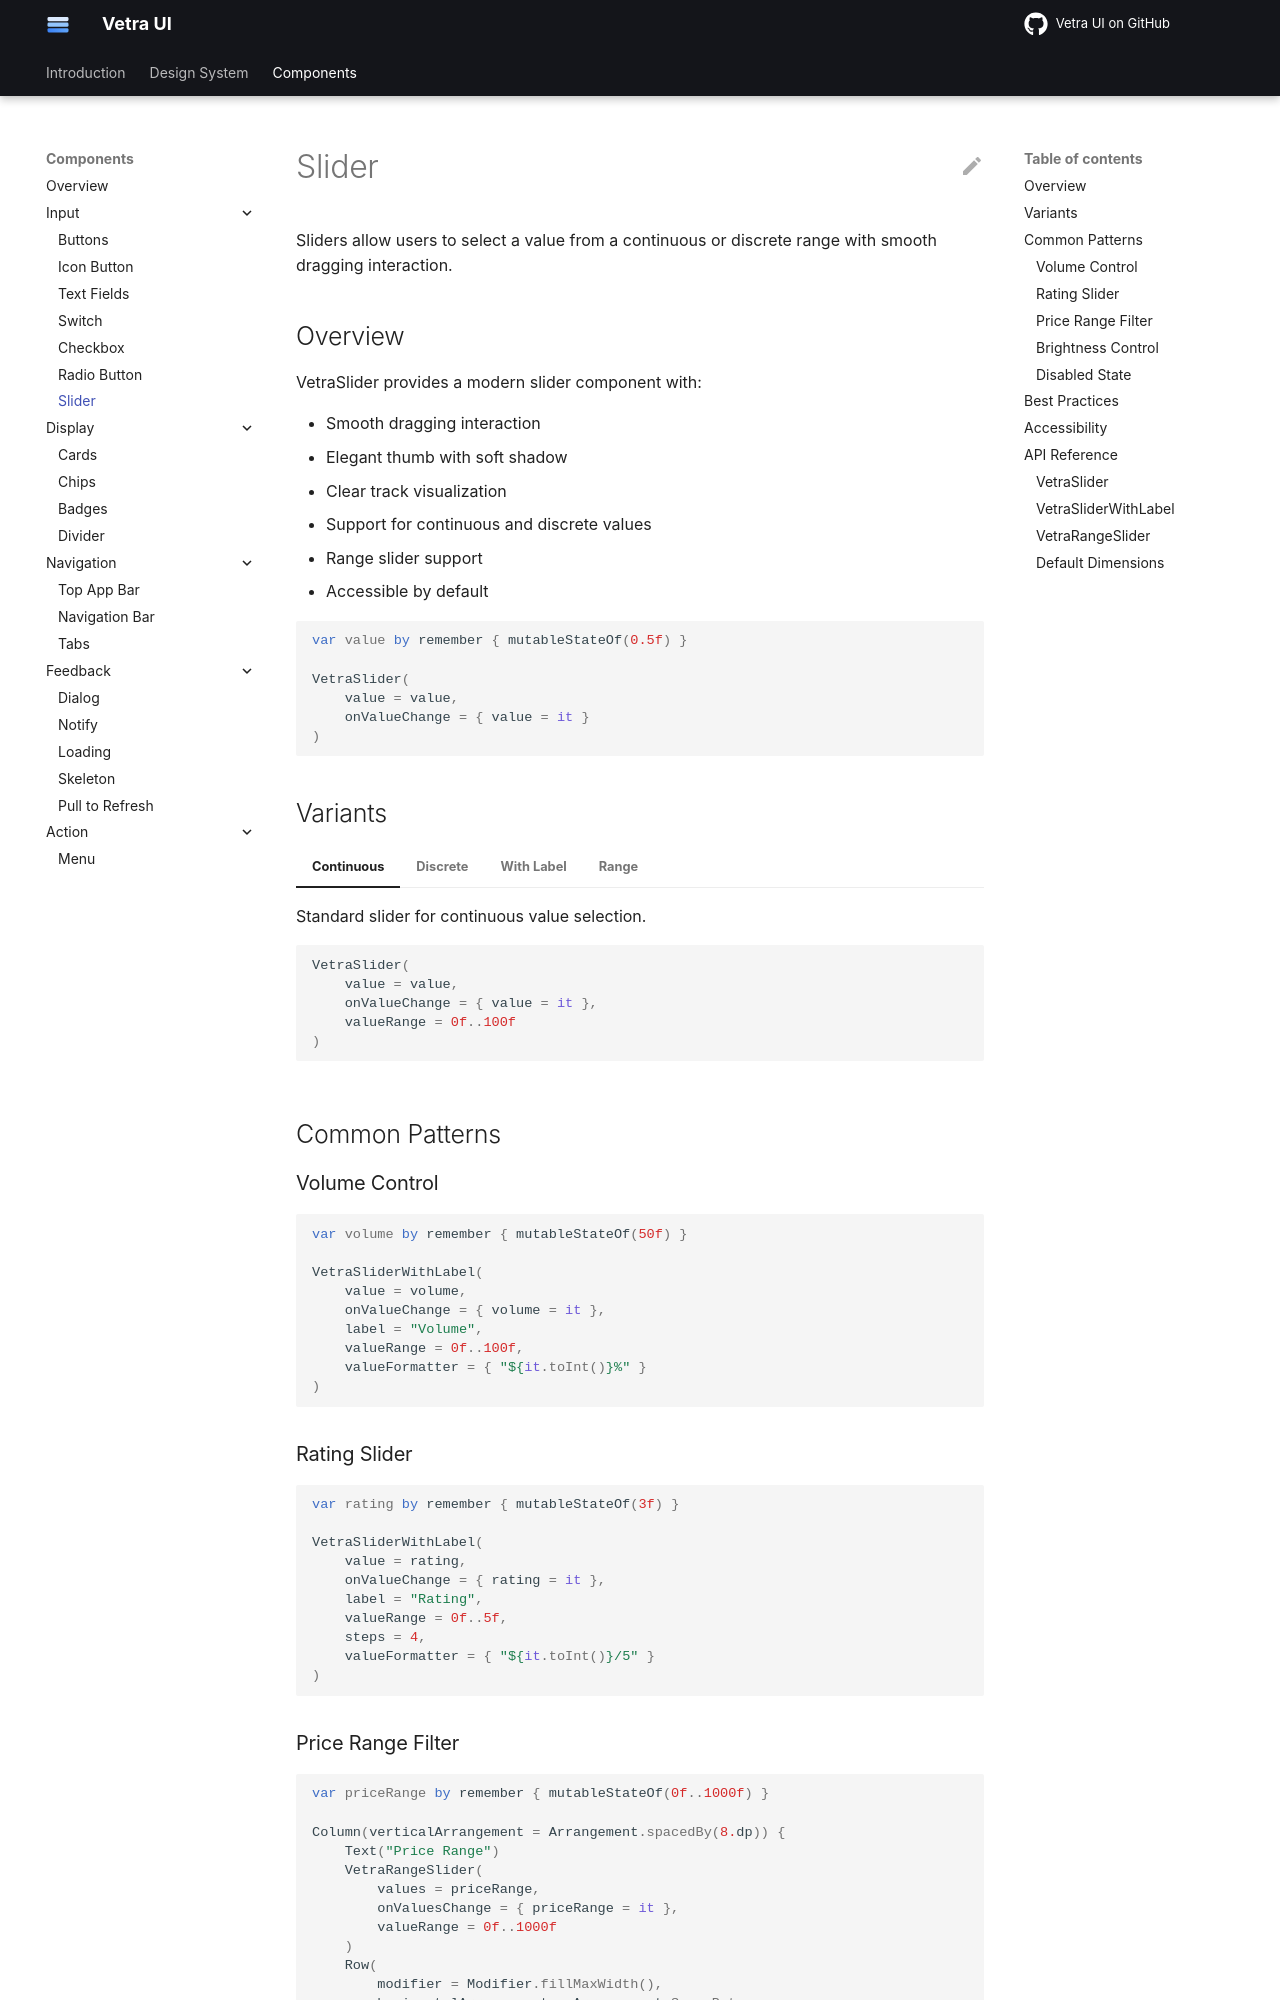

repository: flyfishxu/vetra-ui · page: components/input/slider/index.html · generator: mkdocs

# Slider

Sliders allow users to select a value from a continuous or discrete range with smooth dragging interaction.

## Overview

VetraSlider provides a modern slider component with:

- Smooth dragging interaction
- Elegant thumb with soft shadow
- Clear track visualization
- Support for continuous and discrete values
- Range slider support
- Accessible by default

```kotlin
var value by remember { mutableStateOf(0.5f) }

VetraSlider(
    value = value,
    onValueChange = { value = it }
)
```

## Variants

=== "Continuous"

    Standard slider for continuous value selection.
    
    ```kotlin
    VetraSlider(
        value = value,
        onValueChange = { value = it },
        valueRange = 0f..100f
    )
    ```

=== "Discrete"

    Slider with discrete steps.
    
    ```kotlin
    VetraSlider(
        value = value,
        onValueChange = { value = it },
        valueRange = 0f..5f,
        steps = 3
    )
    ```

=== "With Label"

    Slider with label and value display.
    
    ```kotlin
    VetraSliderWithLabel(
        value = volume,
        onValueChange = { volume = it },
        label = "Volume",
        valueRange = 0f..100f,
        valueFormatter = { "${it.toInt()}%" }
    )
    ```

=== "Range"

    Range slider for selecting a range of values.
    
    ```kotlin
    VetraRangeSlider(
        values = rangeValues,
        onValuesChange = { rangeValues = it },
        valueRange = 0f..100f
    )
    ```

## Common Patterns

### Volume Control

```kotlin
var volume by remember { mutableStateOf(50f) }

VetraSliderWithLabel(
    value = volume,
    onValueChange = { volume = it },
    label = "Volume",
    valueRange = 0f..100f,
    valueFormatter = { "${it.toInt()}%" }
)
```

### Rating Slider

```kotlin
var rating by remember { mutableStateOf(3f) }

VetraSliderWithLabel(
    value = rating,
    onValueChange = { rating = it },
    label = "Rating",
    valueRange = 0f..5f,
    steps = 4,
    valueFormatter = { "${it.toInt()}/5" }
)
```
